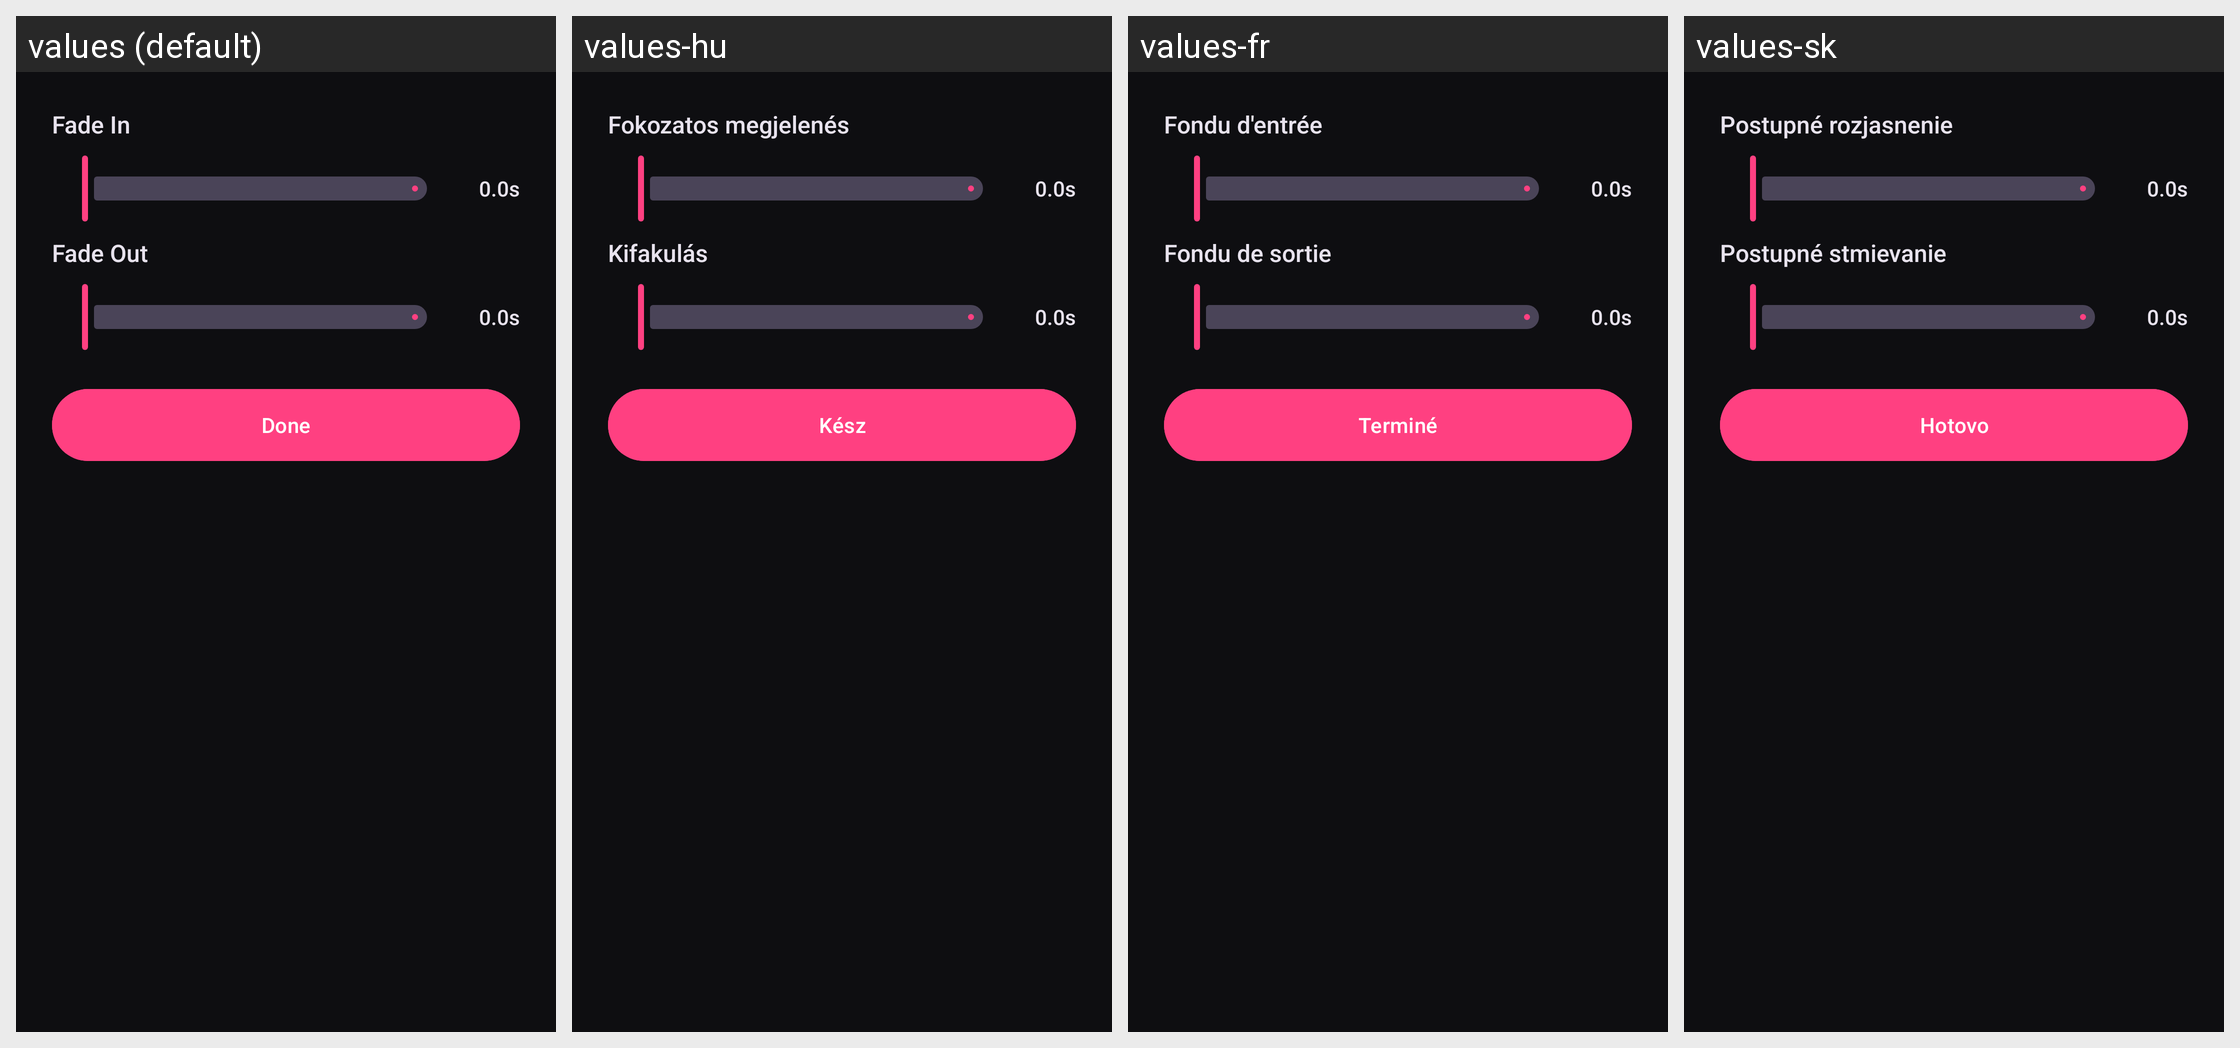

Here is an Android app screen in its default locale and in the app's own translations. Write out the translated-string differences for the strings that appear on this screen.
Android screen res/layout/dialog_audio_fade.xml rendered under 4 locales, left to right: values (default), values-hu, values-fr, values-sk. Device: Nexus 5 (rendered at 1080×1920; each locale shown at half size, 540×960, under a caption strip naming it); theme AppTheme.
Other locales in the repository, not shown: values-ar, values-cs, values-de, values-el, values-es, values-et, values-fa, values-in, values-it, values-ko, values-nl, values-pt-rBR, values-ro, values-ru, values-tr, values-uk, values-zh-rCN.
Strings drawn on this screen, with the default value and each locale's value (text and hints the layout hard-codes, and strings that could not be matched under every locale, appear in the picture but are not listed):

str_fade_in
  values: Fade In
  values-hu: Fokozatos megjelenés
  values-fr: Fondu d'entrée
  values-sk: Postupné rozjasnenie

str_0_0s
  values: 0.0s
  values-hu: 0.0s
  values-fr: 0.0s
  values-sk: 0.0s

str_fade_out
  values: Fade Out
  values-hu: Kifakulás
  values-fr: Fondu de sortie
  values-sk: Postupné stmievanie

done
  values: Done
  values-hu: Kész
  values-fr: Terminé
  values-sk: Hotovo
